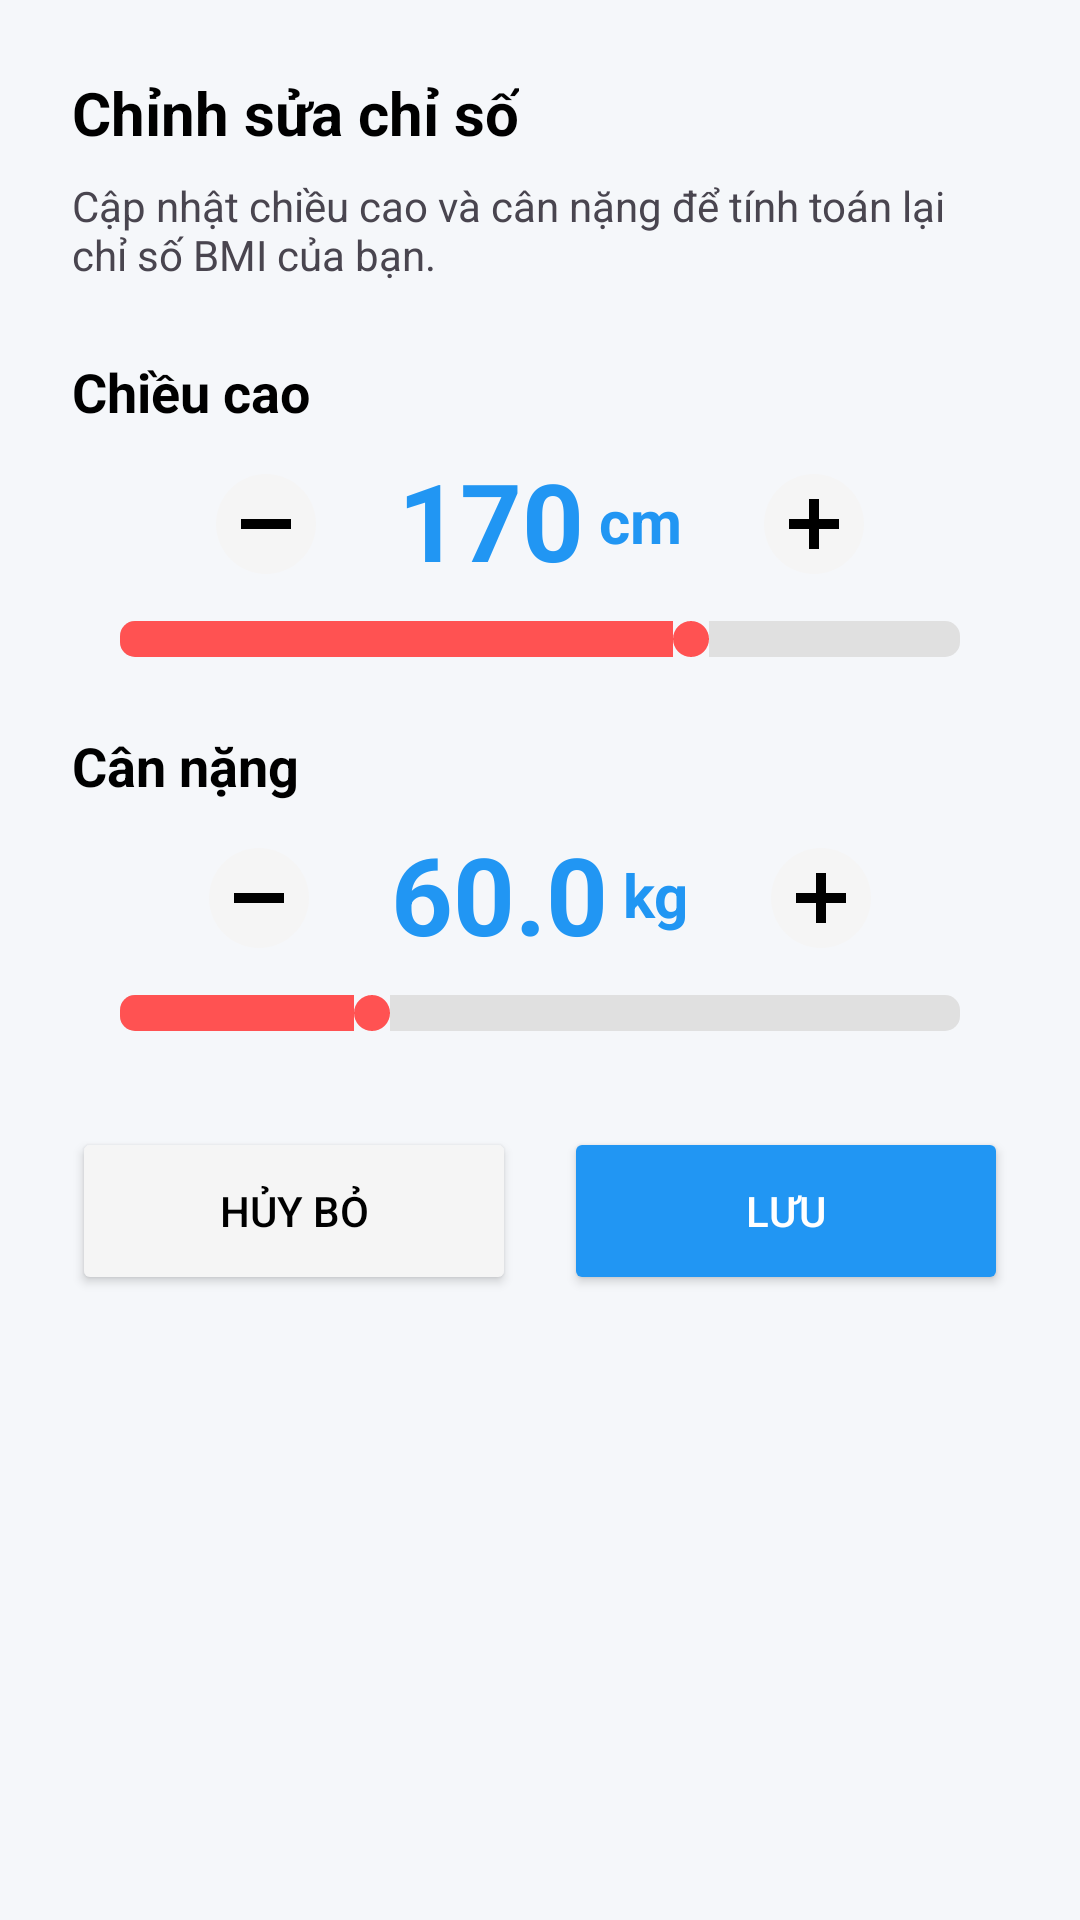

Android layout source for this screen:
<!-- AndroidManifest.xml: application theme Theme.GymHome -->
<!-- res/layout/dialog_edit_chieucao_cannang.xml -->
<?xml version="1.0" encoding="utf-8"?>
<LinearLayout xmlns:android="http://schemas.android.com/apk/res/android"
    android:layout_width="match_parent"
    android:layout_height="wrap_content"
    android:orientation="vertical"
    android:padding="24dp"
    android:background="@drawable/top_rounded_white">

    <TextView
        android:layout_width="wrap_content"
        android:layout_height="wrap_content"
        android:text="Chỉnh sửa chỉ số"
        android:textColor="@color/black"
        android:textSize="20sp"
        android:textStyle="bold"
        android:layout_marginBottom="8dp"/>

    <TextView
        android:layout_width="match_parent"
        android:layout_height="wrap_content"
        android:text="Cập nhật chiều cao và cân nặng để tính toán lại chỉ số BMI của bạn."
        android:textSize="14sp"
        android:layout_marginBottom="24dp"/>

    
    <TextView
        android:layout_width="wrap_content"
        android:layout_height="wrap_content"
        android:text="Chiều cao"
        android:textColor="@color/black"
        android:textSize="18sp"
        android:textStyle="bold"
        android:layout_marginBottom="8dp"/>

    <LinearLayout
        android:layout_width="match_parent"
        android:layout_height="wrap_content"
        android:gravity="center"
        android:orientation="horizontal"
        android:layout_marginBottom="8dp">

        <ImageButton
            android:id="@+id/btnGiamChieuCao"
            android:layout_width="40dp"
            android:layout_height="40dp"
            android:src="@drawable/ic_minus"
            android:background="?attr/selectableItemBackgroundBorderless"
            android:scaleType="fitCenter"/>

        <LinearLayout
            android:layout_width="wrap_content"
            android:layout_height="wrap_content"
            android:orientation="horizontal"
            android:gravity="bottom"
            android:layout_marginHorizontal="24dp">
            <TextView
                android:id="@+id/tvChieuCao"
                android:layout_width="wrap_content"
                android:layout_height="wrap_content"
                android:text="170"
                android:textColor="#2196F3"
                android:textSize="36sp"
                android:textStyle="bold"/>
            <TextView
                android:layout_width="wrap_content"
                android:layout_height="wrap_content"
                android:text=" cm"
                android:textColor="#2196F3"
                android:textSize="20sp"
                android:textStyle="bold"
                android:layout_marginBottom="6dp"/>
        </LinearLayout>

        <ImageButton
            android:id="@+id/btnTangChieuCao"
            android:layout_width="40dp"
            android:layout_height="40dp"
            android:src="@drawable/ic_plus"
            android:background="?attr/selectableItemBackgroundBorderless"
            android:scaleType="fitCenter"/>
    </LinearLayout>

    <SeekBar
        android:id="@+id/seekBarChieuCao"
        android:layout_width="match_parent"
        android:layout_height="wrap_content"
        android:max="250"
        android:progress="170"
        android:progressDrawable="@drawable/custom_seekbar_progress"
        android:thumb="@drawable/custom_seekbar_thumb"
        android:layout_marginBottom="24dp"/>

    
    <TextView
        android:layout_width="wrap_content"
        android:layout_height="wrap_content"
        android:text="Cân nặng"
        android:textColor="@color/black"
        android:textSize="18sp"
        android:textStyle="bold"
        android:layout_marginBottom="8dp"/>

    <LinearLayout
        android:layout_width="match_parent"
        android:layout_height="wrap_content"
        android:gravity="center"
        android:orientation="horizontal"
        android:layout_marginBottom="8dp">

        <ImageButton
            android:id="@+id/btnGiamCanNang"
            android:layout_width="40dp"
            android:layout_height="40dp"
            android:src="@drawable/ic_minus"
            android:background="?attr/selectableItemBackgroundBorderless"
            android:scaleType="fitCenter"/>

        <LinearLayout
            android:layout_width="wrap_content"
            android:layout_height="wrap_content"
            android:orientation="horizontal"
            android:gravity="bottom"
            android:layout_marginHorizontal="24dp">
            <TextView
                android:id="@+id/tvCanNang"
                android:layout_width="wrap_content"
                android:layout_height="wrap_content"
                android:text="60.0"
                android:textColor="#2196F3"
                android:textSize="36sp"
                android:textStyle="bold"/>
            <TextView
                android:layout_width="wrap_content"
                android:layout_height="wrap_content"
                android:text=" kg"
                android:textColor="#2196F3"
                android:textSize="20sp"
                android:textStyle="bold"
                android:layout_marginBottom="6dp"/>
        </LinearLayout>

        <ImageButton
            android:id="@+id/btnTangCanNang"
            android:layout_width="40dp"
            android:layout_height="40dp"
            android:src="@drawable/ic_plus"
            android:background="?attr/selectableItemBackgroundBorderless"
            android:scaleType="fitCenter"/>
    </LinearLayout>

    <SeekBar
        android:id="@+id/seekBarCanNang"
        android:layout_width="match_parent"
        android:layout_height="wrap_content"
        android:max="2000"
        android:progress="600"
        android:progressDrawable="@drawable/custom_seekbar_progress"
        android:thumb="@drawable/custom_seekbar_thumb"
        android:layout_marginBottom="32dp"/>

    <LinearLayout
        android:layout_width="match_parent"
        android:layout_height="wrap_content"
        android:orientation="horizontal">
        <Button
            android:id="@+id/btnCancel"
            android:layout_width="0dp"
            android:layout_height="56dp"
            android:layout_weight="1"
            android:text="Hủy bỏ"
            android:backgroundTint="#F5F5F5"
            android:textColor="@color/black"
            android:layout_marginEnd="8dp"/>
        <Button
            android:id="@+id/btnSave"
            android:layout_width="0dp"
            android:layout_height="56dp"
            android:layout_weight="1"
            android:text="Lưu"
            android:backgroundTint="#2196F3"
            android:textColor="@color/white"
            android:layout_marginStart="8dp"/>
    </LinearLayout>
</LinearLayout>
<!-- resources referenced by this layout -->
<resources>
  <color name="black">#FF000000</color>
  <color name="white">#FFFFFFFF</color>
  <!-- drawable custom_seekbar_progress (drawable) -->
  <?xml version="1.0" encoding="utf-8"?>
  <layer-list xmlns:android="http://schemas.android.com/apk/res/android">
      <item android:id="@android:id/background">
          <shape>
              <corners android:radius="5dp" />
              <solid android:color="#E0E0E0" />
          </shape>
      </item>
      <item android:id="@android:id/progress">
          <clip>
              <shape>
                  <corners android:radius="5dp" />
                  <solid android:color="#FF5252" />
              </shape>
          </clip>
      </item>
  </layer-list>
  <!-- drawable custom_seekbar_thumb (drawable) -->
  <?xml version="1.0" encoding="utf-8"?>
  <shape xmlns:android="http://schemas.android.com/apk/res/android"
      android:shape="oval">
      <solid android:color="#FF5252" />
      <size
          android:width="12dp"
          android:height="12dp" />
  </shape>
  <!-- drawable ic_minus (drawable) -->
  <?xml version="1.0" encoding="utf-8"?>
  <vector xmlns:android="http://schemas.android.com/apk/res/android"
      android:width="24dp"
      android:height="24dp"
      android:viewportWidth="24"
      android:viewportHeight="24">
      <path
          android:fillColor="#F5F5F5"
          android:pathData="M12,2C6.48,2 2,6.48 2,12s4.48,10 10,10 10,-4.48 10,-10S17.52,2 12,2z" />
      <path
          android:fillColor="#000000"
          android:pathData="M7,11h10v2H7z" />
  </vector>
  <!-- drawable ic_plus (drawable) -->
  <?xml version="1.0" encoding="utf-8"?>
  <vector xmlns:android="http://schemas.android.com/apk/res/android"
      android:width="24dp"
      android:height="24dp"
      android:viewportWidth="24"
      android:viewportHeight="24">
      <path
          android:fillColor="#F5F5F5"
          android:pathData="M12,2C6.48,2 2,6.48 2,12s4.48,10 10,10 10,-4.48 10,-10S17.52,2 12,2z" />
      <path
          android:fillColor="#000000"
          android:pathData="M13,7h-2v4H7v2h4v4h2v-4h4v-2h-4z" />
  </vector>
  <style name="Theme.GymHome" parent="Base.Theme.GymHome" />
  <style name="Base.Theme.GymHome" parent="Theme.Material3.DayNight.NoActionBar">
          
          <item name="colorPrimary">@color/orange_main</item>
          <item name="android:statusBarColor">@color/orange_main</item>
          <item name="android:windowBackground">#F5F7FA</item>
      </style>
  <color name="orange_main">#FF5252</color>
</resources>
